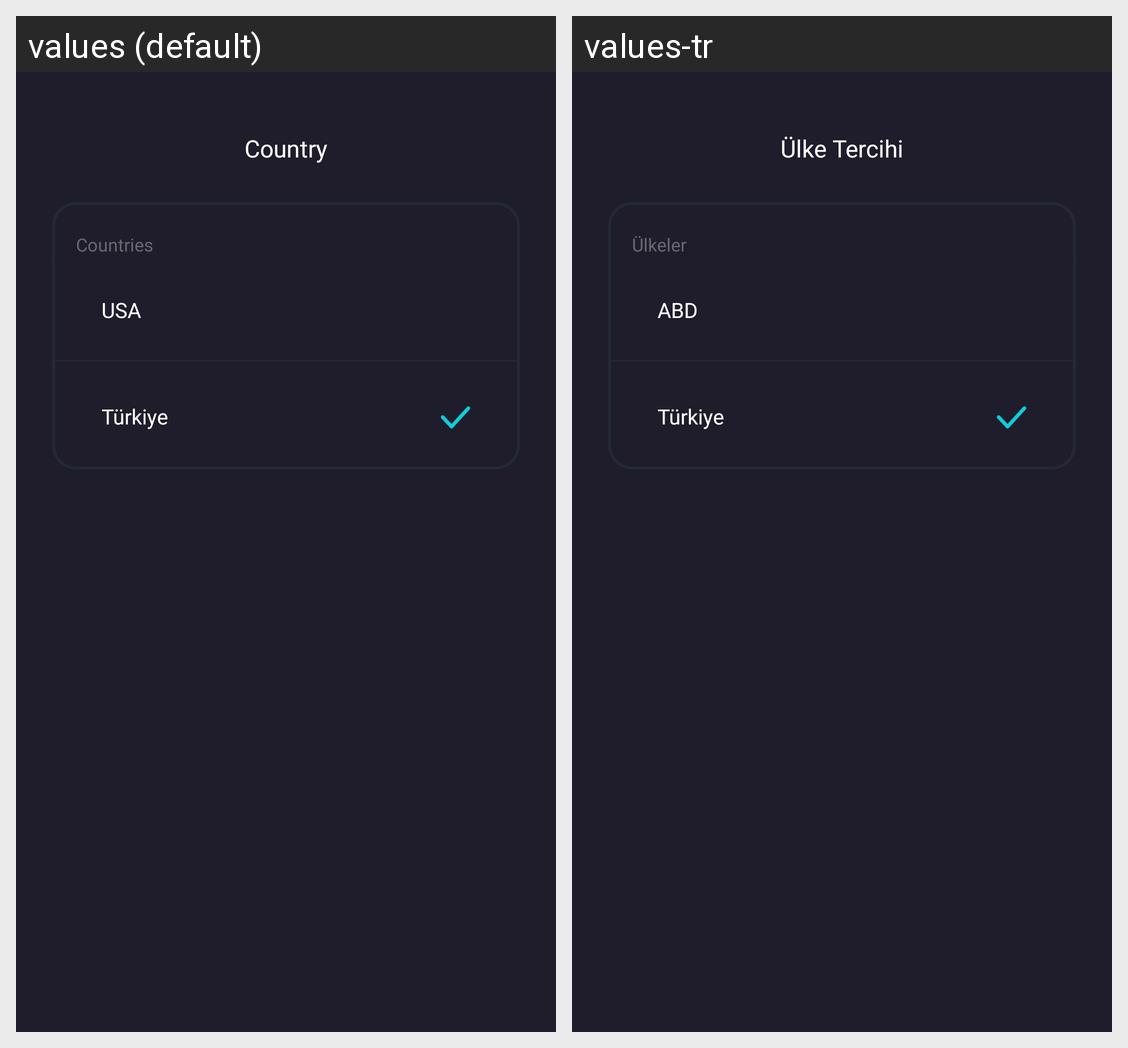

Locale-by-locale string values for the Android screen shown in this grid:
Android screen res/layout/fragment_country.xml rendered under 2 locales, left to right: values (default), values-tr. Device: Nexus 5 (rendered at 1080×1920; each locale shown at half size, 540×960, under a caption strip naming it); theme Theme.Cinemax.
Strings drawn on this screen, with the default value and each locale's value (text and hints the layout hard-codes, and strings that could not be matched under every locale, appear in the picture but are not listed):

country
  values: Country
  values-tr: Ülke Tercihi

countries
  values: Countries
  values-tr: Ülkeler

usa
  values: USA
  values-tr: ABD

t_rkiye
  values: Türkiye
  values-tr: Türkiye
